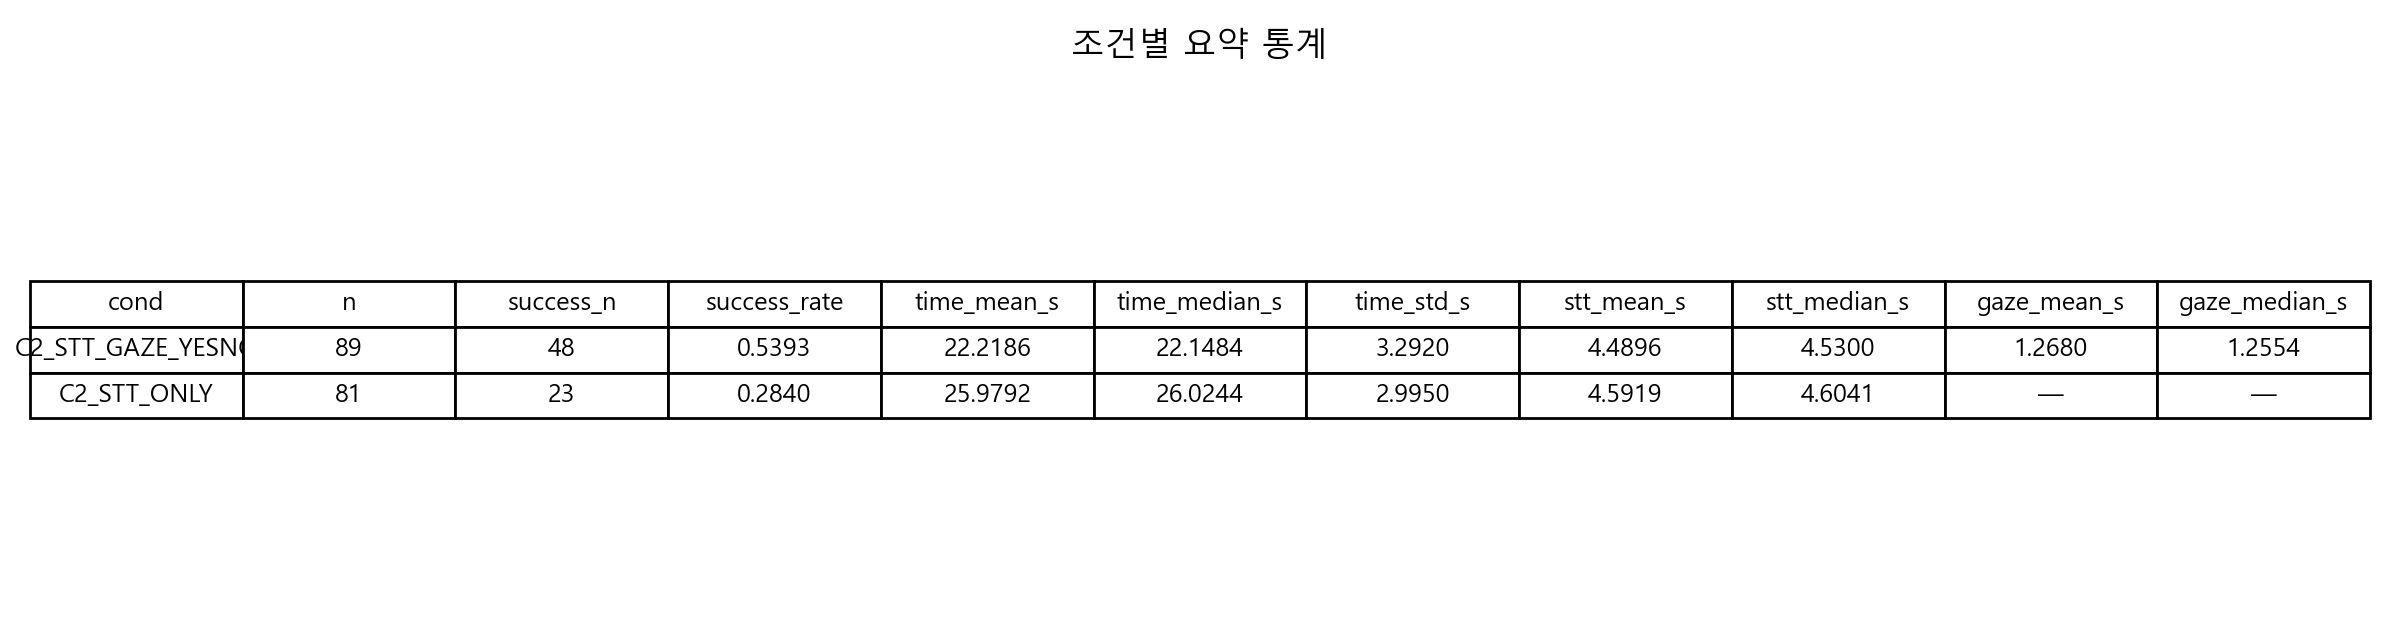

The table this chart was drawn from, first rows:
cond, n, success_n, success_rate, time_mean_s, time_median_s, time_std_s, stt_mean_s, stt_median_s, gaze_mean_s, gaze_median_s
C2_STT_GAZE_YESNO, 89, 48, 0.5393, 22.22, 22.15, 3.292, 4.49, 4.53, 1.268, 1.255
C2_STT_ONLY, 81, 23, 0.284, 25.98, 26.02, 2.995, 4.592, 4.604, , 
